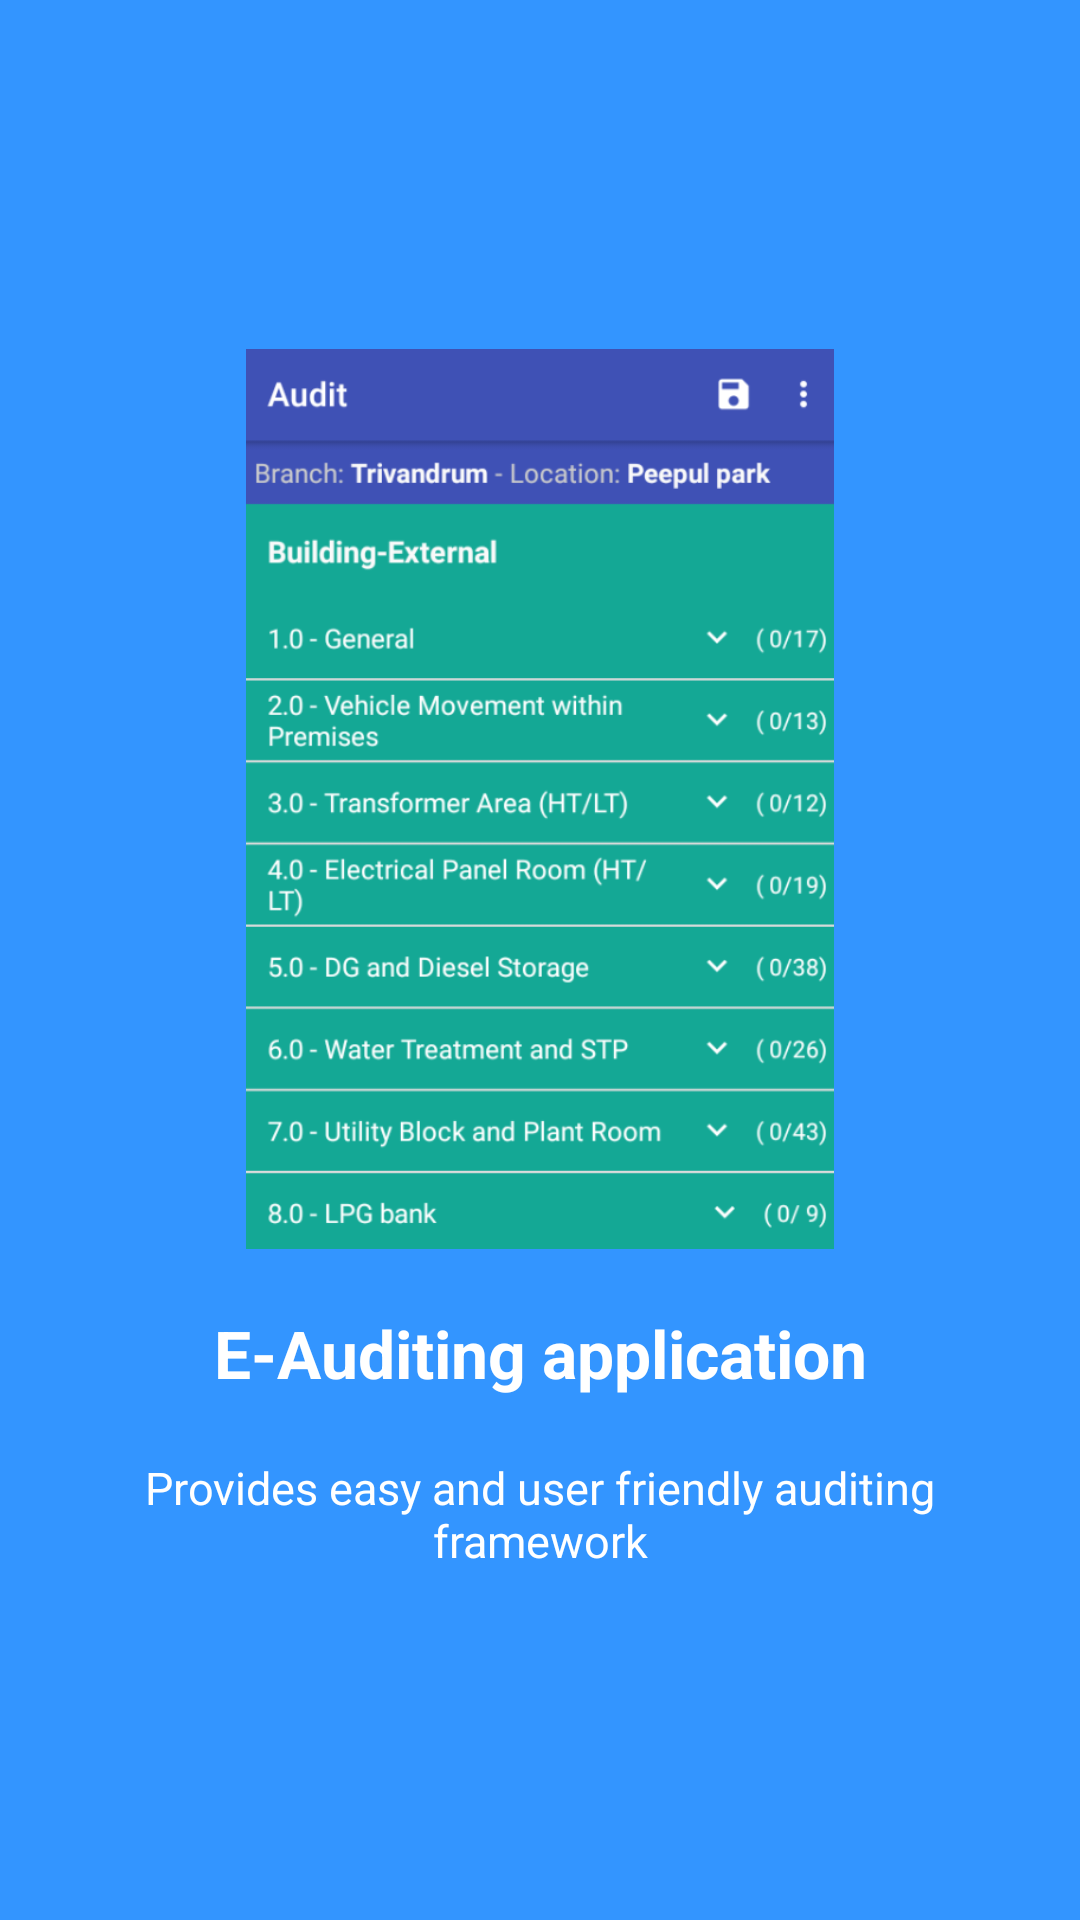

Android layout source for this screen:
<!-- AndroidManifest.xml: application theme AppTheme.NoActionBar -->
<!-- res/layout/welcome_slide_2.xml -->
<?xml version="1.0" encoding="utf-8"?>
<LinearLayout xmlns:android="http://schemas.android.com/apk/res/android"
    xmlns:tools="http://schemas.android.com/tools"
    android:layout_width="match_parent"
    android:layout_height="match_parent"
    android:background="@color/bg_screen3"
    android:gravity="center"
    android:orientation="vertical">

    <ImageView
        android:layout_width="@dimen/img_width_height"
        android:layout_height="@dimen/img_width_height"
        android:layout_marginBottom="20dp"
        android:background="@null"
        android:src="@drawable/screen2"
        tools:ignore="ContentDescription" />

    <TextView
        android:layout_width="322dp"
        android:layout_height="wrap_content"
        android:gravity="center_horizontal"
        android:paddingLeft="40dp"
        android:paddingRight="40dp"
        android:text="@string/slide_2_title"
        android:textColor="@android:color/white"
        android:textSize="22sp"
        android:textStyle="bold" />

    <TextView
        android:layout_width="wrap_content"
        android:layout_height="wrap_content"
        android:layout_gravity="center"
        android:layout_marginTop="20dp"
        android:gravity="center"
        android:paddingLeft="40dp"
        android:paddingRight="40dp"
        android:text="@string/slide_2_desc"
        android:textColor="@android:color/white"
        android:textSize="15sp" />

</LinearLayout>
<!-- resources referenced by this layout -->
<resources>
  <color name="bg_screen3">#3395ff</color>
  <dimen name="img_width_height">300dp</dimen>
  <!-- drawable screen2: png bitmap (drawable-xxhdpi, 76144 bytes) -->
  <string name="slide_2_desc">Provides easy and user friendly auditing framework</string>
  <string name="slide_2_title">E-Auditing application</string>
  <style name="AppTheme.NoActionBar">
          <item name="windowActionBar">false</item>
          <item name="windowNoTitle">true</item>
      </style>
</resources>
